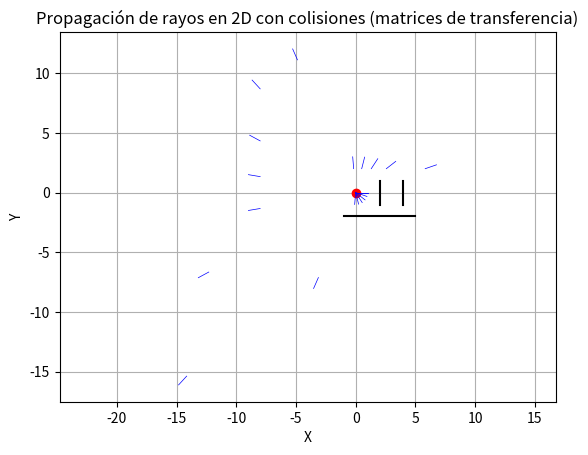

Python code for this plot:
import numpy as np
import matplotlib.pyplot as plt

# Definir la posición de la fuente de luz
source_pos = np.array([0.0, 0.0])

# Definir los segmentos en el plano
segments = np.array([
    [[2.0, -1.0], [2.0, 1.0]],  # Segmento vertical
    [[4.0, -1.0], [4.0, 1.0]],  # Segmento vertical
    [[-1.0, -2.0], [5.0, -2.0]],  # Segmento horizontal
])

# Definir los ángulos de los rayos
num_rays = 20
angles = np.linspace(0, 2*np.pi, num_rays)

# Definir la longitud máxima de los rayos
max_length = 10.0

# Propagar los rayos y detectar colisiones
rays = []
for angle in angles:
    direction = np.array([np.cos(angle), np.sin(angle)])
    ray = np.array([source_pos, direction])
    
    # Matriz de transferencia inicial (identidad)
    transfer_matrix = np.eye(2)
    
    # Verificar colisiones con los segmentos
    for segment in segments:
        # Calcular la intersección entre el rayo y el segmento
        v1 = segment[1] - segment[0]
        v2 = ray[0] - segment[0]
        v3 = np.array([-v1[1], v1[0]])  # Vector perpendicular a v1
        
        denom = np.dot(v3, ray[1])
        if np.abs(denom) > 1e-6:  # Evitar división por cero
            t = np.dot(v3, v2) / denom
            if 0 <= t <= max_length:
                # Hay una intersección válida
                intersection = ray[0] + t * ray[1]
                
                # Actualizar la matriz de transferencia
                transfer_matrix = np.array([[1, t], [0, 1]]) @ transfer_matrix
                
                # Actualizar el rayo
                ray[0] = intersection
                ray[1] = ray[1]
    
    # Aplicar la matriz de transferencia final al rayo
    ray_end = transfer_matrix @ np.array([0, 1])
    ray_end = ray[0] + ray_end[1] * ray[1]
    rays.append(np.array([ray[0], ray_end]))

# Graficar los rayos y los segmentos
plt.figure()
plt.plot(source_pos[0], source_pos[1], 'ro')  # Fuente de luz

for segment in segments:
    plt.plot(segment[:, 0], segment[:, 1], 'k-')

for ray in rays:
    plt.plot(ray[:, 0], ray[:, 1], 'b-', linewidth=0.5)

plt.xlabel('X')
plt.ylabel('Y')
plt.title('Propagación de rayos en 2D con colisiones (matrices de transferencia)')
plt.grid(True)
plt.axis('equal')
plt.show()